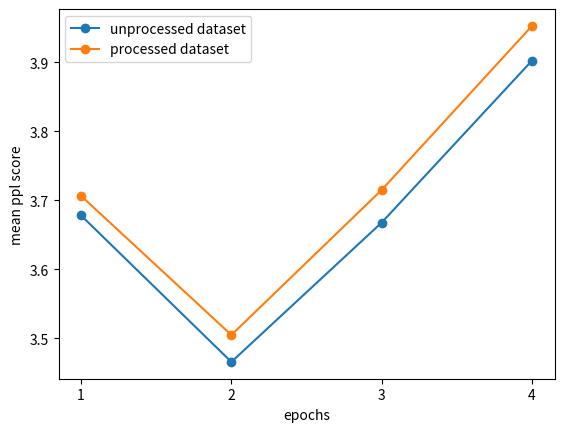

Reproduce this figure in Python.
from matplotlib import pyplot as plt

ppl_un = [3.67823, 3.46591, 3.66788, 3.90255]
ppl = [3.70658, 3.50497, 3.71518, 3.952907]
epoch = [1, 2, 3, 4]
        
plt.clf()
plt.xticks(epoch)
plt.plot(epoch, ppl_un, marker='o', label="unprocessed dataset") 
plt.plot(epoch, ppl, marker='o', label="processed dataset") 
plt.xlabel("epochs") 
plt.ylabel("mean ppl score") 
plt.legend()
plt.savefig("ppl_public.png")
plt.clf()
